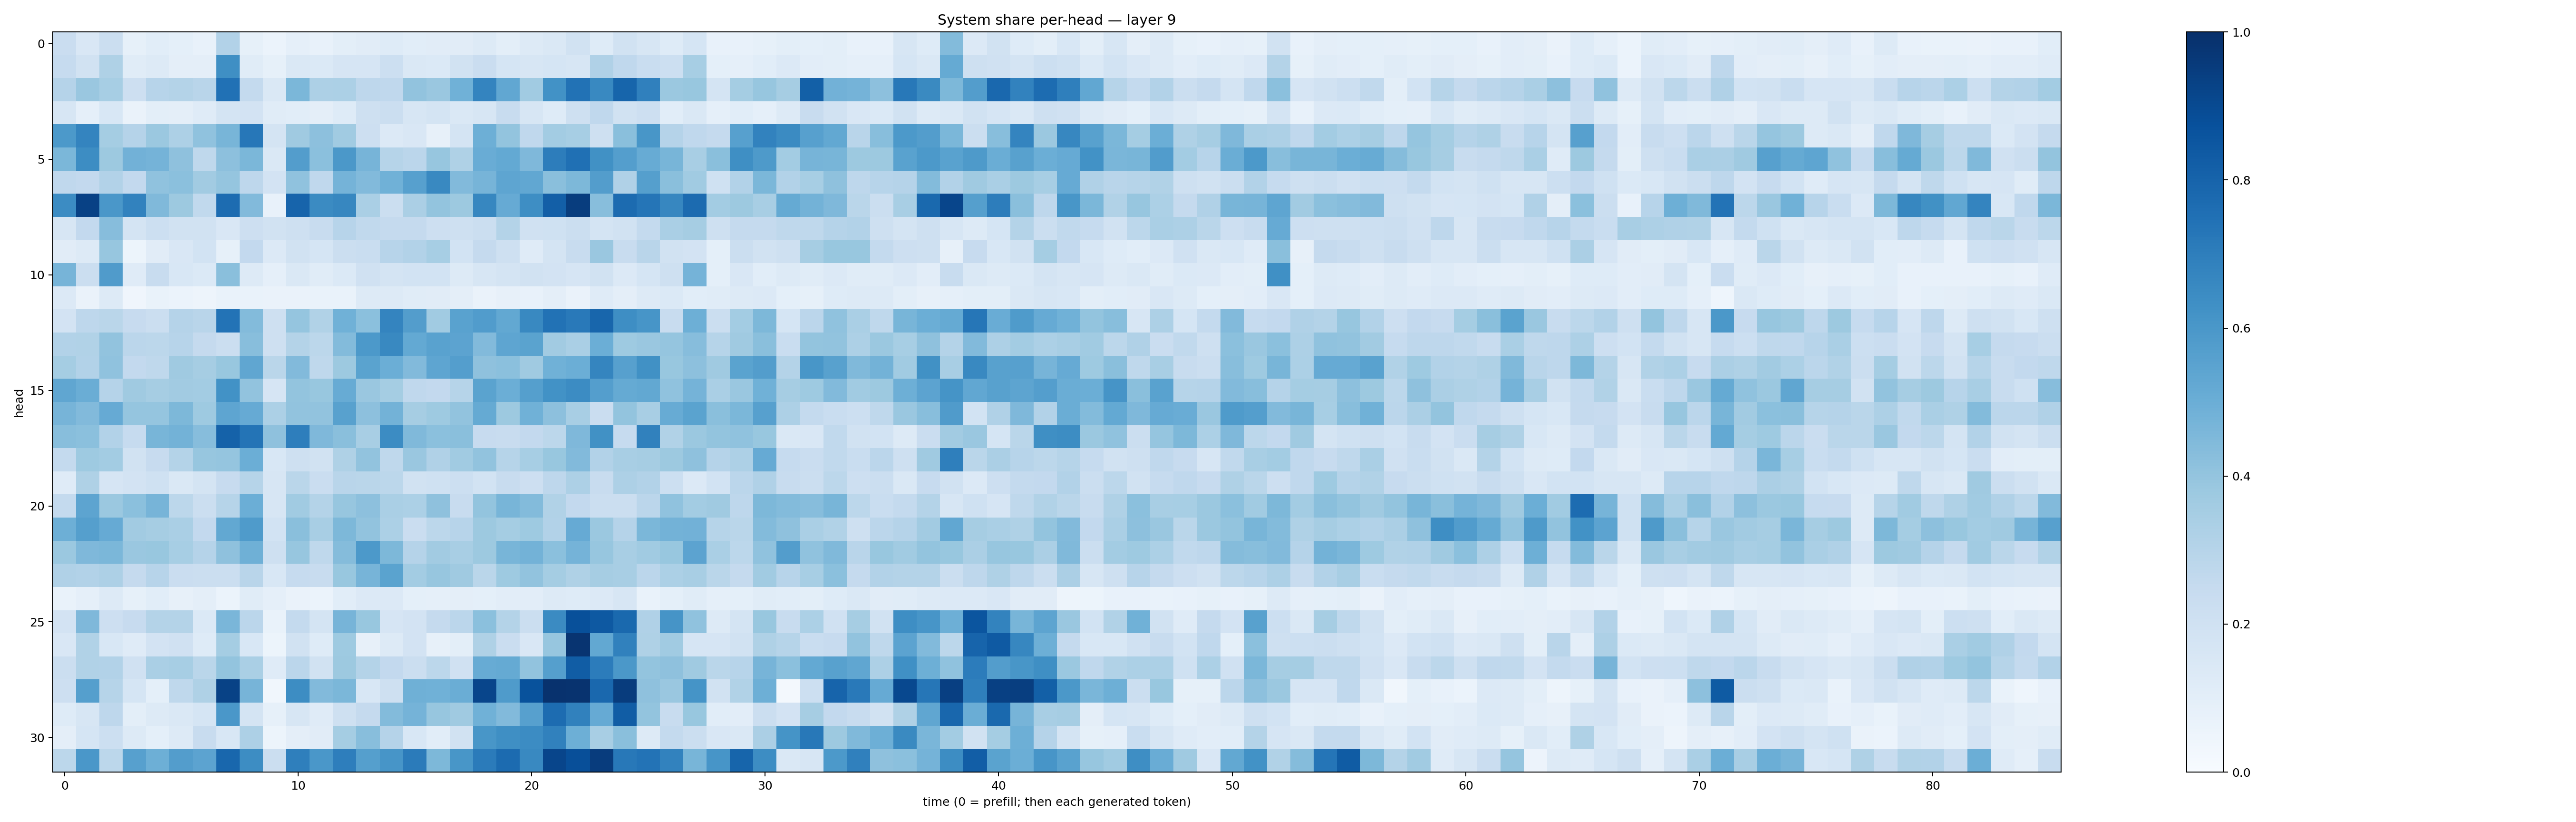

Values plotted in this chart, from the file beside it:
0.23022583, 0.14884168, 0.21885589, 0.085530795, 0.10879837, 0.09287533, 0.071228124, 0.31135747, 0.082457006, 0.059059855, 0.08810802, 0.072482824, 0.10053979, 0.10961278, 0.12482074, 0.10777428, 0.11281444, 0.11269487, 0.12785167, 0.10076377, 0.12861249, 0.14161804, 0.19519234, 0.12311315
0.2465, 0.1949, 0.3242, 0.1153, 0.1301, 0.09683, 0.09584, 0.6337, 0.1155, 0.08325, 0.1466, 0.1373, 0.1643, 0.1671, 0.2175, 0.1471, 0.1387, 0.1947, 0.2301, 0.1711, 0.1586, 0.1713, 0.1635, 0.3198
0.3045, 0.3857, 0.3454, 0.2145, 0.2963, 0.3076, 0.2923, 0.7482, 0.254, 0.1421, 0.4605, 0.3279, 0.3295, 0.275, 0.2671, 0.4029, 0.3828, 0.4875, 0.6735, 0.5308, 0.367, 0.6226, 0.7443, 0.6595
0.1613, 0.08923, 0.1542, 0.06354, 0.09874, 0.0965, 0.1175, 0.1776, 0.1809, 0.1157, 0.1068, 0.09651, 0.1233, 0.2035, 0.2213, 0.1595, 0.1772, 0.1472, 0.1632, 0.235, 0.162, 0.122, 0.2064, 0.2673
0.5927, 0.674, 0.3536, 0.3041, 0.3824, 0.3243, 0.4096, 0.4685, 0.7264, 0.1759, 0.3686, 0.4172, 0.367, 0.2139, 0.1363, 0.1511, 0.08093, 0.1731, 0.4923, 0.4009, 0.2685, 0.3563, 0.3441, 0.2045
0.4587, 0.6427, 0.3754, 0.4812, 0.4732, 0.4121, 0.2711, 0.4142, 0.46, 0.1449, 0.5704, 0.4206, 0.5967, 0.4717, 0.2969, 0.2832, 0.3924, 0.3224, 0.507, 0.5233, 0.4497, 0.6995, 0.7534, 0.6274
0.2678, 0.2609, 0.312, 0.2595, 0.408, 0.4215, 0.3603, 0.3953, 0.2755, 0.1807, 0.4095, 0.266, 0.4748, 0.4415, 0.4867, 0.5618, 0.6586, 0.4422, 0.4692, 0.5377, 0.5287, 0.4247, 0.4544, 0.5713
0.6458, 0.9326, 0.5988, 0.6818, 0.4457, 0.3764, 0.2652, 0.7685, 0.4449, 0.07326, 0.7991, 0.6521, 0.665, 0.3395, 0.2227, 0.3352, 0.3992, 0.3757, 0.6645, 0.5129, 0.6382, 0.8165, 0.9467, 0.4289
0.1629, 0.2617, 0.4332, 0.178, 0.2184, 0.1929, 0.1933, 0.1515, 0.2129, 0.1905, 0.2051, 0.2399, 0.2932, 0.2627, 0.253, 0.2509, 0.2146, 0.2031, 0.2221, 0.3057, 0.1954, 0.2018, 0.2207, 0.1793
0.1114, 0.1327, 0.3915, 0.05223, 0.1124, 0.15, 0.1874, 0.08268, 0.2593, 0.1343, 0.1925, 0.1713, 0.2247, 0.2307, 0.2949, 0.3102, 0.345, 0.1862, 0.2528, 0.2034, 0.118, 0.1783, 0.2397, 0.3866
0.4724, 0.2265, 0.5804, 0.1205, 0.2365, 0.1525, 0.1384, 0.4223, 0.1303, 0.08624, 0.1482, 0.1167, 0.1387, 0.1991, 0.1754, 0.1849, 0.1847, 0.1286, 0.1631, 0.1738, 0.194, 0.1802, 0.1657, 0.1904
0.133, 0.06352, 0.1304, 0.04077, 0.07029, 0.06074, 0.04812, 0.06683, 0.06862, 0.06268, 0.06592, 0.06982, 0.06917, 0.1325, 0.1287, 0.1171, 0.1132, 0.09746, 0.06525, 0.08124, 0.07137, 0.09581, 0.0645, 0.1191
0.1831, 0.2761, 0.2859, 0.2439, 0.2224, 0.3008, 0.2906, 0.7407, 0.441, 0.2103, 0.3952, 0.3126, 0.4877, 0.4204, 0.6736, 0.5719, 0.3635, 0.5539, 0.5757, 0.5267, 0.6582, 0.7439, 0.718, 0.7903
0.3094, 0.313, 0.4062, 0.2831, 0.28, 0.2961, 0.2534, 0.2212, 0.4263, 0.2048, 0.3075, 0.2781, 0.4408, 0.5905, 0.6599, 0.5206, 0.5534, 0.5467, 0.4418, 0.5357, 0.5478, 0.3615, 0.3386, 0.4975
0.3536, 0.3094, 0.4098, 0.2601, 0.2718, 0.3706, 0.3479, 0.3891, 0.5342, 0.2877, 0.4438, 0.2732, 0.3754, 0.5491, 0.4985, 0.4442, 0.5368, 0.5703, 0.4118, 0.419, 0.3702, 0.4883, 0.497, 0.6691
0.5348, 0.5026, 0.3026, 0.3691, 0.3492, 0.3623, 0.3583, 0.6211, 0.4028, 0.1664, 0.4003, 0.3894, 0.5095, 0.3856, 0.3519, 0.268, 0.261, 0.3002, 0.5487, 0.4996, 0.5661, 0.6248, 0.6447, 0.5696
0.4706, 0.4424, 0.5123, 0.3959, 0.3955, 0.4553, 0.373, 0.5356, 0.5148, 0.3308, 0.4062, 0.406, 0.5547, 0.4163, 0.4766, 0.3483, 0.3728, 0.403, 0.5192, 0.377, 0.4856, 0.4169, 0.3425, 0.2277
0.4291, 0.4207, 0.3112, 0.2479, 0.4683, 0.4781, 0.4333, 0.8073, 0.7363, 0.4141, 0.6984, 0.4502, 0.4241, 0.3408, 0.6453, 0.4462, 0.4205, 0.424, 0.2422, 0.2409, 0.2617, 0.2781, 0.4526, 0.6262
0.2551, 0.3737, 0.3569, 0.1902, 0.2453, 0.3075, 0.3908, 0.3973, 0.4988, 0.1552, 0.2058, 0.1921, 0.324, 0.403, 0.2701, 0.3832, 0.3189, 0.3671, 0.4037, 0.2987, 0.345, 0.3894, 0.445, 0.3101
0.1187, 0.3209, 0.1664, 0.1835, 0.2006, 0.1442, 0.1785, 0.2437, 0.3005, 0.1627, 0.2881, 0.2292, 0.2926, 0.2857, 0.2797, 0.1926, 0.2002, 0.2185, 0.1865, 0.2372, 0.2122, 0.2752, 0.3268, 0.241
0.2539, 0.5396, 0.3824, 0.419, 0.4707, 0.2793, 0.2228, 0.2987, 0.4977, 0.1634, 0.3649, 0.305, 0.3918, 0.4163, 0.3384, 0.3314, 0.4129, 0.2414, 0.3998, 0.4678, 0.4393, 0.3129, 0.2592, 0.2226
0.4949, 0.5655, 0.5132, 0.3594, 0.3486, 0.3382, 0.2589, 0.5252, 0.5843, 0.185, 0.4221, 0.3428, 0.4565, 0.4058, 0.3311, 0.2286, 0.2799, 0.2946, 0.3766, 0.3532, 0.3716, 0.3105, 0.515, 0.382
0.3807, 0.4507, 0.4605, 0.3865, 0.3887, 0.3458, 0.3032, 0.4115, 0.4906, 0.2099, 0.3937, 0.2728, 0.4336, 0.5935, 0.4564, 0.3008, 0.3603, 0.3422, 0.3789, 0.4684, 0.479, 0.4218, 0.4763, 0.3937
0.3176, 0.3118, 0.3269, 0.2535, 0.2957, 0.2274, 0.2235, 0.2257, 0.2929, 0.1534, 0.2494, 0.2395, 0.389, 0.4689, 0.5487, 0.3559, 0.3931, 0.3689, 0.2853, 0.3722, 0.4044, 0.3516, 0.3212, 0.35
0.06736, 0.08803, 0.1305, 0.08522, 0.107, 0.08019, 0.09625, 0.06034, 0.1146, 0.08674, 0.06445, 0.06125, 0.1084, 0.1356, 0.1353, 0.09275, 0.0895, 0.09422, 0.09338, 0.1051, 0.1031, 0.1253, 0.1227, 0.136
0.1822, 0.45, 0.2148, 0.243, 0.3082, 0.3065, 0.1393, 0.4636, 0.2819, 0.06828, 0.2543, 0.1761, 0.4719, 0.3898, 0.1658, 0.1806, 0.252, 0.2817, 0.4204, 0.305, 0.2211, 0.6512, 0.8761, 0.8408
0.1513, 0.3149, 0.1546, 0.1182, 0.1801, 0.1964, 0.1227, 0.3544, 0.1552, 0.05091, 0.192, 0.1224, 0.3731, 0.08154, 0.1294, 0.1834, 0.08029, 0.09864, 0.3223, 0.23, 0.149, 0.3929, 0.9842, 0.5252
0.2224, 0.3125, 0.3092, 0.1963, 0.3394, 0.3472, 0.2863, 0.3986, 0.3363, 0.1173, 0.2844, 0.1944, 0.3761, 0.3082, 0.2608, 0.2233, 0.2781, 0.1963, 0.509, 0.519, 0.4032, 0.5643, 0.828, 0.7063
0.2123, 0.5661, 0.3002, 0.168, 0.09228, 0.2722, 0.3219, 0.9282, 0.4702, 0.03257, 0.6422, 0.443, 0.4571, 0.1542, 0.2079, 0.4891, 0.4864, 0.5004, 0.9156, 0.584, 0.8705, 0.9916, 0.9861, 0.7818
0.122, 0.1638, 0.2745, 0.09928, 0.1325, 0.1476, 0.1697, 0.5993, 0.1746, 0.0841, 0.1637, 0.1206, 0.2107, 0.2537, 0.4399, 0.4751, 0.391, 0.3697, 0.486, 0.4435, 0.5618, 0.7686, 0.6855, 0.5128
0.09548, 0.1714, 0.2165, 0.1264, 0.09169, 0.1313, 0.2346, 0.1561, 0.3244, 0.05161, 0.0963, 0.1116, 0.3532, 0.427, 0.3034, 0.1526, 0.1067, 0.1881, 0.6022, 0.635, 0.6458, 0.6837, 0.4959, 0.3413
0.2811, 0.6006, 0.2789, 0.559, 0.4943, 0.574, 0.5457, 0.7866, 0.6442, 0.2188, 0.6919, 0.6004, 0.6971, 0.5644, 0.6077, 0.7074, 0.4535, 0.6052, 0.7089, 0.7722, 0.6584, 0.916, 0.8822, 0.9517
